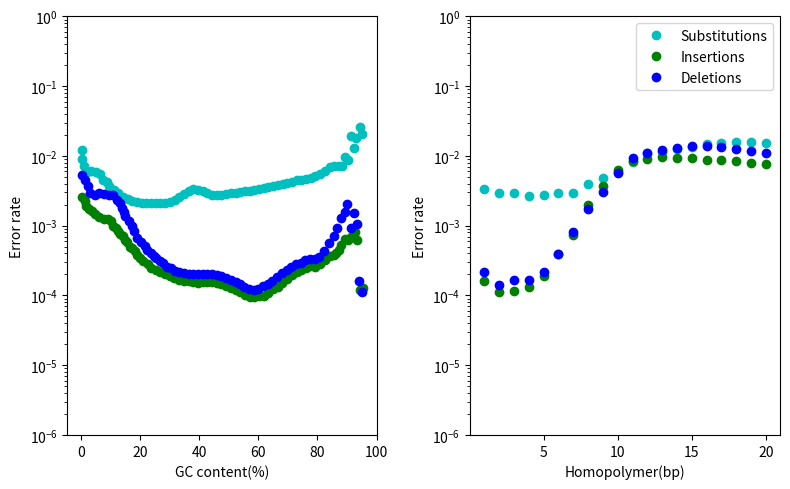

Recreate this plot in Python.
from matplotlib import pyplot as plt

X1 = [
0.164602016	,6.207610381	,7.361098166	,8.785567428	,9.486105305	,14.11721827	,15.66097495	,17.25127289	,18.84170752	,20.43244902	,22.02303011	,23.61380648	,25.20459679	,26.79538711	,28.38626809	,29.97728856	,31.56862984	,33.16029193	,34.75207956	,36.34365099	,37.9349016	,39.52548967	,41.11583364	,42.70617063	,44.29641696	,45.88710266	,47.47808826	,49.06901806	,50.66005945	,52.25096135	,53.84202366	,55.43296044	,57.02391814	,58.61495952	,60.20602184	,61.79713994	,63.3881883	,64.97928549	,66.57036175	,68.16139616	,69.75248637	,71.34356263	,72.93465981	,74.52556869	,76.11652639	,77.70774213	,79.29900669	,80.89047351	,82.48211468	,84.07383257	,85.66502739	,87.25581073	,90.43901752	,0.89484606	,10.95854585	,12.3629114	,1.947134561	,3.352420053	,4.874407455	,88.13136324	,89.30482197	,92.23485471	,91.30137085	,94.46546451	,94.93187789	,93.17438393	,0.311336513
]

Y1 = [
0.012145376,0.005590771,0.004482203,0.004170037,0.003656718,0.002565272,0.002380511,0.002246714,0.002154912,0.002143064,0.002091325,0.002088401,0.002088916,0.002089432,0.002112423,0.002171106,0.002317498,0.002569191,0.002890718,0.003170568,0.003348343,0.003270195,0.0031032,0.002942311,0.00276008,0.002726895,0.00279114,0.002838154,0.002924206,0.00296369,0.003061096,0.003115219,0.003178135,0.003274495,0.003382116,0.003516345,0.003625942,0.003760554,0.003890547,0.00400521,0.004150485,0.004293957,0.004453368,0.004517216,0.004608446,0.004846861,0.005127056,0.005554424,0.006142482,0.006854562,0.007191403,0.007187261,0.008711678,0.007110567,0.003280058,0.002989318,0.005904281,0.005997851,0.005816077,0.007096509,0.009529495,0.013000119,0.019152904,0.025727277,0.020389902,0.01800631,0.008971706
]

X2 = [
0.072807272	,
1.242191946	,
2.294611868	,
2.878121415	,
4.52656837	,
6.117930572	,
7.708658121	,
9.299134599	,
10.7750639	,
11.99730671	,
12.94536958	,
13.6466324	,
14.34815807	,
14.64778884	,
16.08981518	,
17.03729599	,
17.85565498	,
18.81188718	,
20.19442433	,
21.73497182	,
22.3000527	,
23.48072731	,
24.52317151	,
25.45139774	,
26.51249223	,
27.65816391	,
28.88078439	,
30.27131146	,
31.63408881	,
33.13930652	,
34.72974115	,
36.32028737	,
37.91105677	,
39.50184708	,
41.0926374	,
42.68342772	,
44.27421804	,
45.864834	,
47.45522678	,
49.0455568	,
50.6358101	,
52.22606341	,
53.76983915	,
55.25380311	,
56.79765371	,
58.38818598	,
59.9792204	,
61.57070116	,
63.16214008	,
64.75371151	,
66.34562467	,
67.93745415	,
69.52915111	,
71.12082018	,
72.71239858	,
74.3036213	,
75.89500443	,
77.48624807	,
79.07700351	,
80.66844941	,
82.30719953	,
83.94071575	,
85.44654619	,
86.7413862	,
87.92301873	,
89.41470217	,
90.11135307	,
91.27561232	,
92.33381477	,
93.38452622	,
94.18816606	,
95.23914035

]

Y2 = [
0.005378198	,
0.004465884	,
0.003766207	,
0.002984925	,
0.002713926	,
0.00290408	,
0.002883364	,
0.002779236	,
0.002734152	,
0.002306823	,
0.002092807	,
0.001792406	,
0.001583476	,
0.001360794	,
0.001153478	,
0.000979577	,
0.000838984	,
0.000667321	,
0.000578489	,
0.000514875	,
0.000451536	,
0.000411374	,
0.000369233	,
0.000342806	,
0.000316296	,
0.000289725	,
0.000255582	,
0.000246111	,
0.000225125	,
0.000216025	,
0.000207198	,
0.000201366	,
0.000200919	,
0.000200968	,
0.000201018	,
0.000201067	,
0.000201117	,
0.000197071	,
0.000188087	,
0.000178189	,
0.000167291	,
0.000157059	,
0.000146075	,
0.000133362	,
0.000125136	,
0.000121413	,
0.000124992	,
0.000135634	,
0.000146456	,
0.000160635	,
0.000183435	,
0.000207413	,
0.000230887	,
0.000256173	,
0.000281204	,
0.000295996	,
0.000317518	,
0.000335045	,
0.000333752	,
0.00036068	,
0.000433768	,
0.00055768	,
0.000709309	,
0.00093314	,
0.001290006	,
0.001597978	,
0.002021732	,
0.000916996	,
0.001529893	,
0.001054668	,
0.000159082	,
0.000113121

]

X3 = [
0.105130878	,
3.594343782	,
5.978874044	,
9.951640793	,
14.12324534	,
18.29478902	,
22.48801812	,
23.71052702	,
25.18594077	,
26.67690358	,
28.36655199	,
29.95667278	,
31.54687726	,
33.13719333	,
34.72774653	,
36.31836946	,
37.90900635	,
39.61876839	,
41.09051724	,
42.68130756	,
44.27197234	,
45.86252553	,
47.45302293	,
49.0100999	,
50.63359928	,
52.22381771	,
53.81388271	,
55.40401745	,
56.99427773	,
58.58485882	,
60.175956	,
61.85102272	,
63.22577978	,
64.95034947	,
66.67436123	,
68.08375689	,
69.72552406	,
71.31736051	,
72.90904352	,
74.50047547	,
76.09171213	,
79.19618431	,
80.86522686	,
82.45720279	,
84.18474857	,
85.64005273	,
87.23224486	,
94.41999282	,
95.47451548	,
77.44775027	,
88.1092845	,
86.35073918	,
92.67984645	,
89.28208613	,
90.21846124	,
1.119444667	,
1.703479898	,
2.522233159	,
4.628518635	,
7.554477319	,
9.193823735	,
10.71423408	,
11.76744253	,
12.46923104	,
13.17101955	,
14.69156132	,
15.6276736	,
16.56326019	,
17.14821537	,
18.90281806	,
19.95576367	,
21.0088407	,
91.27324674	,
93.3800579

]

Y3 = [

0.002597424	,
0.001640855	,
0.001350261	,
0.001173256	,
0.000713575	,
0.000430891	,
0.000286867	,
0.00024975	,
0.000231199	,
0.000220512	,
0.000206314	,
0.00019069	,
0.000177999	,
0.000168354	,
0.00016375	,
0.000160587	,
0.000157745	,
0.000151627	,
0.00015653	,
0.000156569	,
0.000154305	,
0.000150085	,
0.000145022	,
0.000135593	,
0.000128881	,
0.000120502	,
0.000110646	,
0.000102435	,
9.62493E-05	,
9.39256E-05	,
9.74126E-05	,
9.9155E-05	,
0.00010722	,
0.000123757	,
0.000133745	,
0.00014847	,
0.000172405	,
0.000195102	,
0.000216825	,
0.000233934	,
0.000246645	,
0.000253301	,
0.000282488	,
0.000324981	,
0.000373483	,
0.00037767	,
0.000445706	,
0.000120344	,
0.000130067	,
0.000264677	,
0.000524481	,
0.000409136	,
0.000822856	,
0.000651756	,
0.000622223	,
0.002292645	,
0.001933313	,
0.001734679	,
0.001463144	,
0.001234269	,
0.001234583	,
0.000993909	,
0.000919915	,
0.000838283	,
0.000763895	,
0.000624589	,
0.000578079	,
0.000502857	,
0.000472659	,
0.000380531	,
0.000341446	,
0.000311164	,
0.000693674	,
0.000622528

]


x = [
1	,
2	,
3	,
4	,
5	,
6	,
7	,
8	,
9	,
10	,
11	,
12	,
13	,
14	,
15	,
16	,
17	,
18	,
19	,
20

]

y1 = [
0.003373056	,
0.002984876	,
0.002904871	,
0.002641368	,
0.002788867	,
0.002984876	,
0.002984876	,
0.0039167	,
0.004867608	,
0.005807802	,
0.008156511	,
0.0109976	,
0.011455052	,
0.012427829	,
0.013483217	,
0.014828303	,
0.015236698	,
0.015656341	,
0.015656341	,
0.015445094


]

y2 = [
0.000214639	,
0.000143217	,
0.000166606	,
0.000166955	,
0.000219445	,
0.000393919	,
0.000809883	,
0.00173421	,
0.003071356	,
0.005665299	,
0.009249972	,
0.011206859	,
0.012183111	,
0.01306498	,
0.014011257	,
0.0136656	,
0.013329566	,
0.012651899	,
0.011688875	,
0.010946565

]

y3 = [
0.000163648	,
0.000113735	,
0.000117111	,
0.000130802	,
0.000189034	,
0.000393967	,
0.000726666	,
0.001959272	,
0.003763864	,
0.006314336	,
0.008411781	,
0.009144924	,
0.009544135	,
0.009309447	,
0.009329357	,
0.008856149	,
0.008637314	,
0.008424578	,
0.007997263	,
0.007694617

]

plt.figure(figsize=(8, 5))
plt.subplot(1,2,1)
plt.semilogy(X1,Y1,'co')
plt.semilogy(X3,Y3,'go')
plt.semilogy(X2,Y2,'bo')
plt.ylim([0.000001,1])
plt.xlabel('GC content(%)')
plt.ylabel('Error rate')

plt.subplot(1,2,2)
plt.semilogy(x,y1,'co', label='Substitutions')
plt.semilogy(x,y3,'go', label='Insertions')
plt.semilogy(x,y2,'bo', label='Deletions')
plt.ylim([0.000001,1])
plt.xlabel('Homopolymer(bp)')
plt.ylabel('Error rate')
plt.tight_layout()
plt.subplots_adjust(left=None, bottom=None, right=None, top=None, wspace=0.3, hspace=None)
plt.legend()
plt.show()

